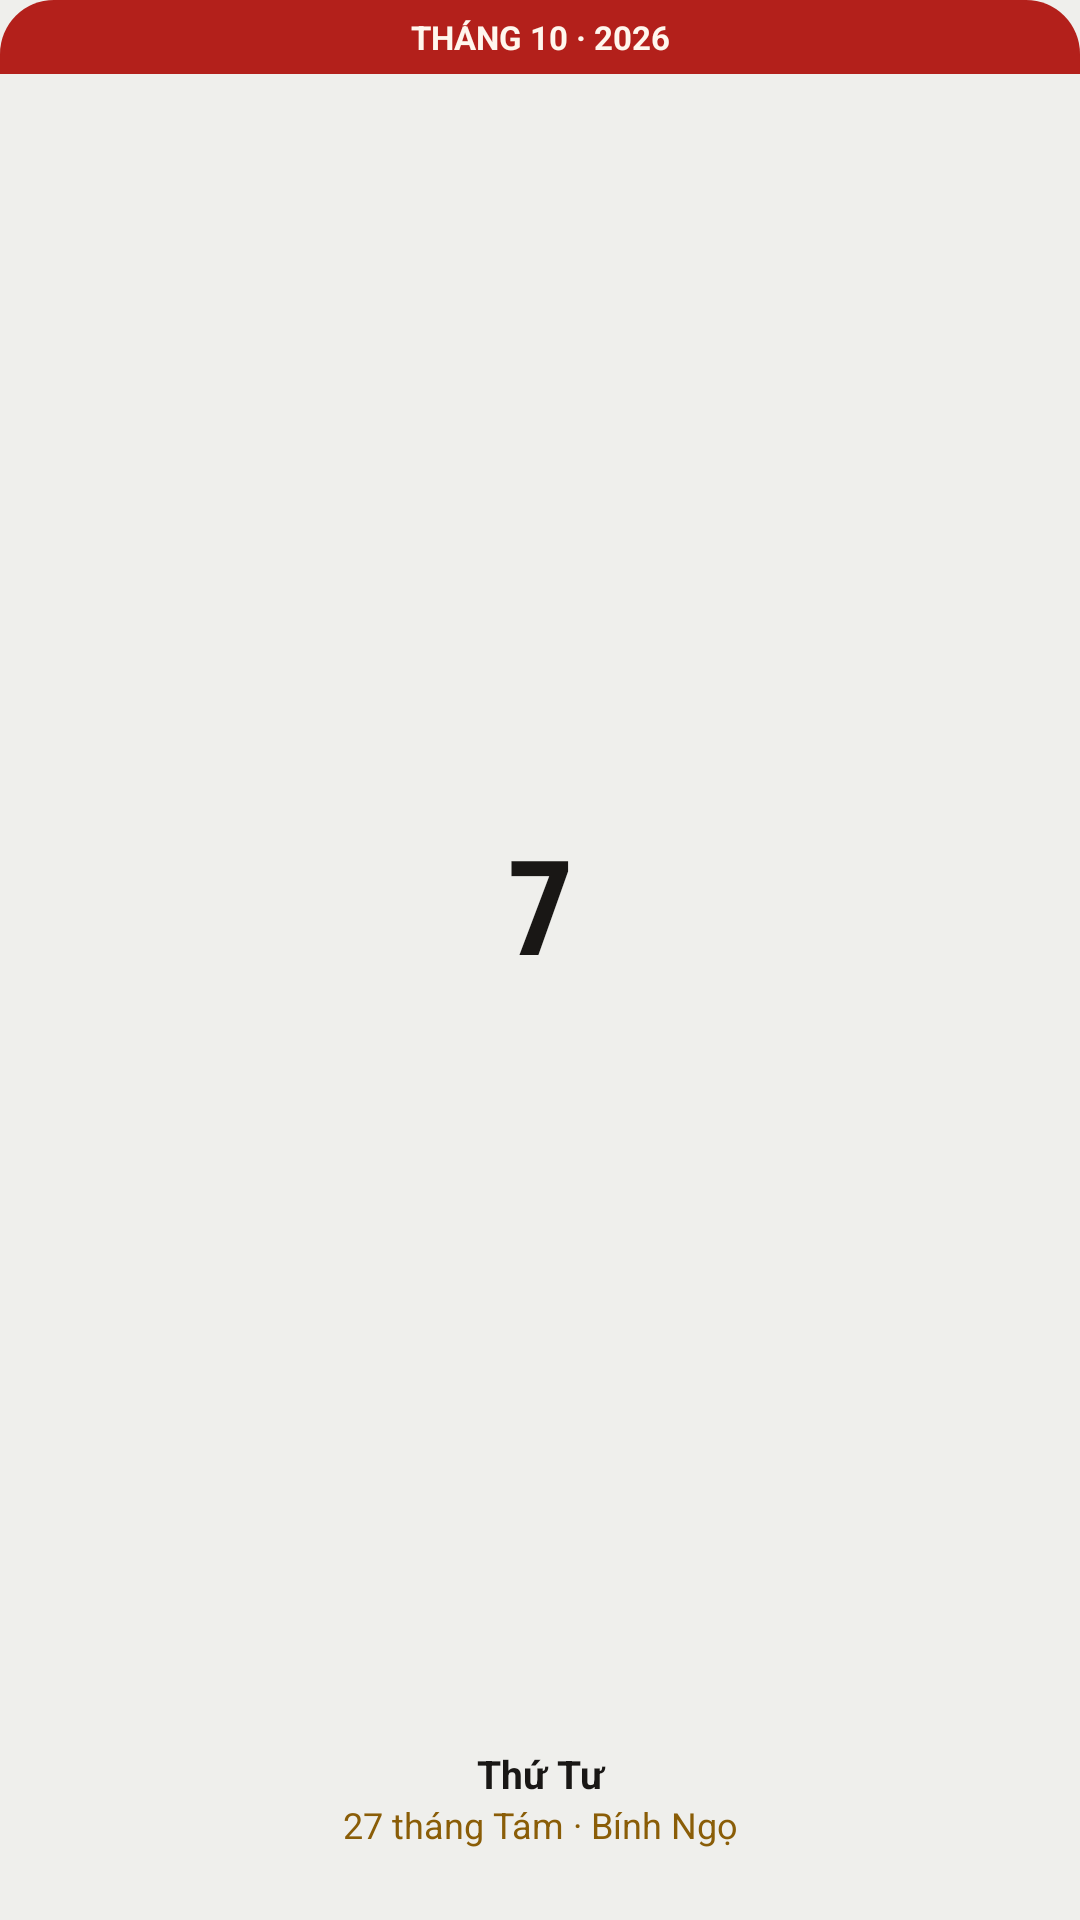

Reconstruct the res/layout file that produces this screen, plus the resources it refers to.
<!-- AndroidManifest.xml: application theme AppTheme -->
<!-- res/layout/widget_lich.xml -->
<?xml version="1.0" encoding="utf-8"?>
<LinearLayout xmlns:android="http://schemas.android.com/apk/res/android"
    android:id="@+id/w_root"
    android:layout_width="match_parent"
    android:layout_height="match_parent"
    android:background="@drawable/widget_bg"
    android:orientation="vertical">
    <TextView
        android:id="@+id/w_month"
        android:layout_width="match_parent"
        android:layout_height="wrap_content"
        android:background="@drawable/widget_band"
        android:gravity="center"
        android:paddingTop="5dp"
        android:paddingBottom="5dp"
        android:text="THÁNG 10 · 2026"
        android:textColor="#FFF7EE"
        android:textSize="11sp"
        android:textStyle="bold" />
    <TextView
        android:id="@+id/w_day"
        android:layout_width="match_parent"
        android:layout_height="0dp"
        android:layout_weight="1"
        android:fontFamily="sans-serif-condensed"
        android:gravity="center"
        android:includeFontPadding="false"
        android:text="7"
        android:textColor="@color/widget_ink"
        android:textSize="44sp"
        android:textStyle="bold" />
    <TextView
        android:id="@+id/w_wd"
        android:layout_width="match_parent"
        android:layout_height="wrap_content"
        android:gravity="center"
        android:text="Thứ Tư"
        android:textColor="@color/widget_ink"
        android:textSize="13sp"
        android:textStyle="bold" />
    <TextView
        android:id="@+id/w_lunar"
        android:layout_width="match_parent"
        android:layout_height="wrap_content"
        android:gravity="center"
        android:maxLines="1"
        android:ellipsize="end"
        android:paddingStart="6dp"
        android:paddingEnd="6dp"
        android:text="27 tháng Tám · Bính Ngọ"
        android:textColor="@color/widget_gold"
        android:textSize="12sp" />
    <TextView
        android:id="@+id/w_next"
        android:layout_width="match_parent"
        android:layout_height="wrap_content"
        android:gravity="center"
        android:maxLines="2"
        android:ellipsize="end"
        android:paddingStart="6dp"
        android:paddingEnd="6dp"
        android:paddingTop="2dp"
        android:paddingBottom="7dp"
        android:text=""
        android:textColor="@color/widget_red"
        android:textSize="11sp" />
</LinearLayout>
<!-- resources referenced by this layout -->
<resources>
  <color name="widget_gold">#8A5D07</color>
  <color name="widget_ink">#191715</color>
  <color name="widget_red">#C2261F</color>
  <!-- drawable widget_band (drawable) -->
  <shape xmlns:android="http://schemas.android.com/apk/res/android" android:shape="rectangle">
      <solid android:color="#B3201B" />
      <corners android:topLeftRadius="18dp" android:topRightRadius="18dp" android:bottomLeftRadius="0dp" android:bottomRightRadius="0dp" />
  </shape>
  <style name="AppTheme" parent="android:Theme.Material.Light.NoActionBar">
          <item name="android:statusBarColor">@color/hero</item>
          <item name="android:navigationBarColor">@color/bg</item>
          <item name="android:windowBackground">@color/bg</item>
          <item name="android:colorAccent">@color/hero</item>
      </style>
  <color name="hero">#B3201B</color>
  <color name="bg">#EFEFEC</color>
</resources>
